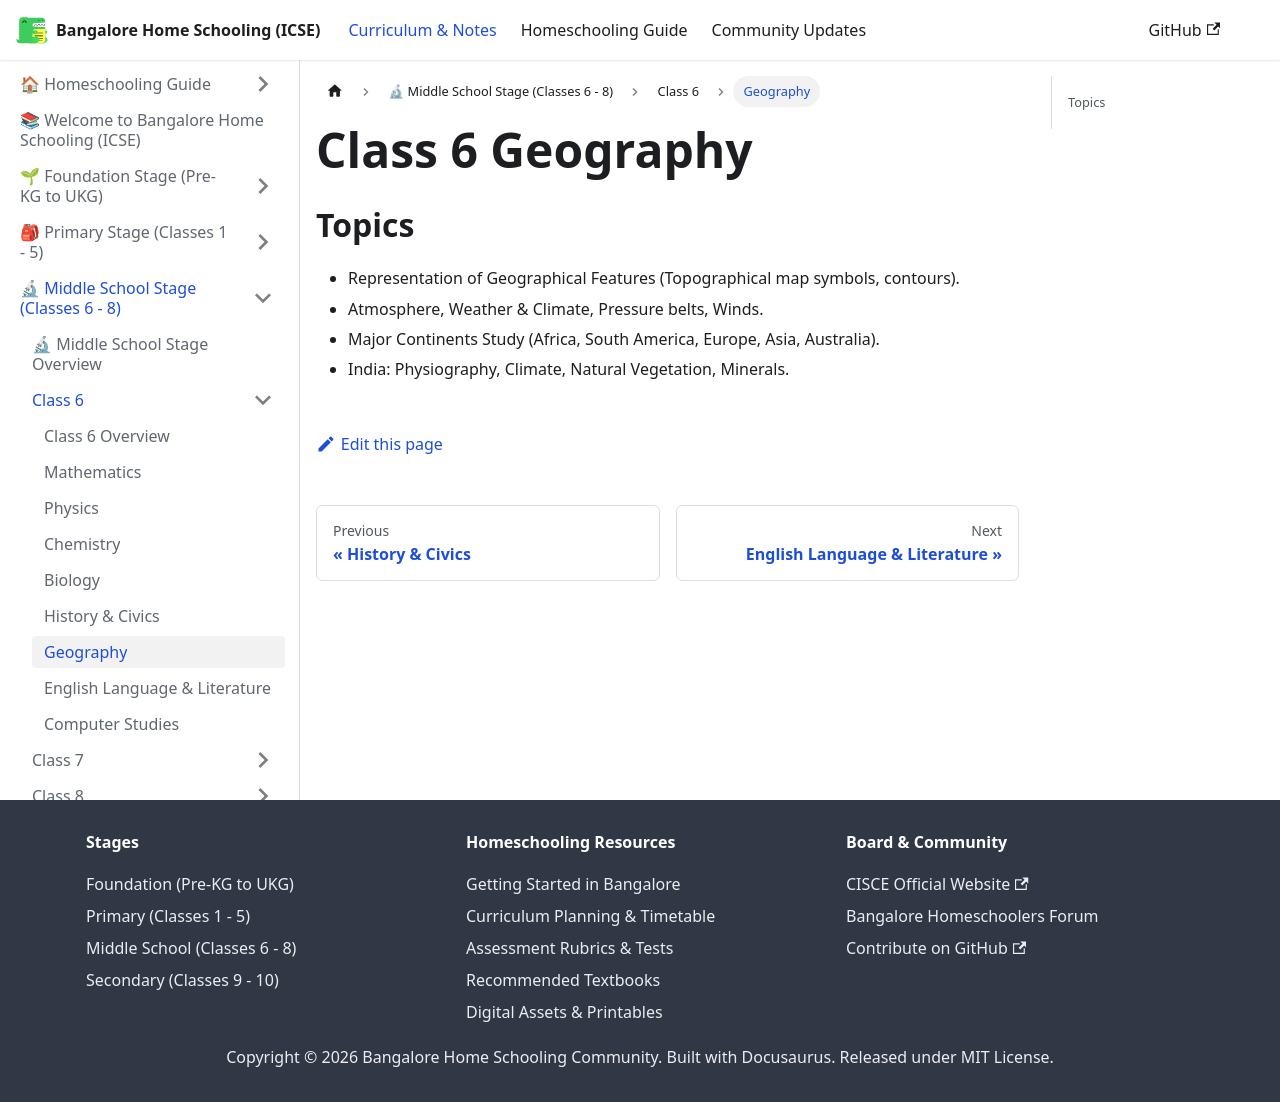

repository: karthik-r-bdump/bangalore-home-schooling · page: docs/middle-school/class-6/geography.html · generator: docusaurus

---
title: Geography
sidebar_position: 7
---
# Class 6 Geography
## Topics
- Representation of Geographical Features (Topographical map symbols, contours).
- Atmosphere, Weather & Climate, Pressure belts, Winds.
- Major Continents Study (Africa, South America, Europe, Asia, Australia).
- India: Physiography, Climate, Natural Vegetation, Minerals.
